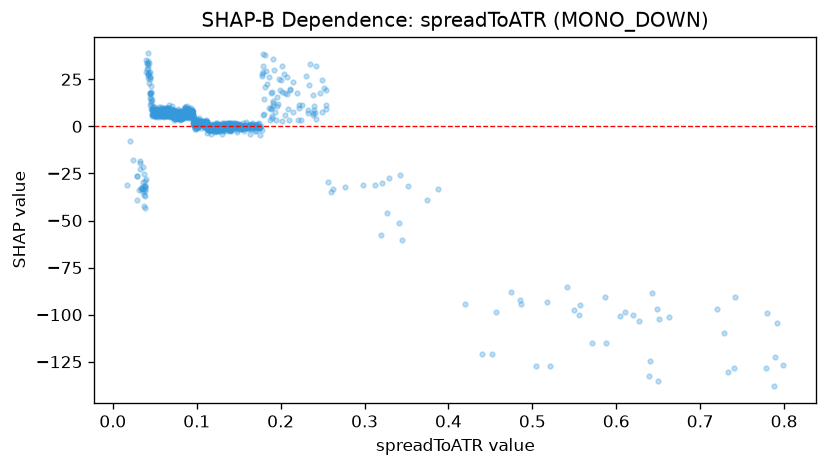

Data behind this chart, as committed beside it:
feature_value, shap_value
0.0839, 5.74
0.0837, 6.476
0.0955, 5.222
0.0893, 7.479
0.0923, 7.651
0.1378, -0.3308
0.1202, -2.277
0.1408, 0.8897
0.1382, -0.8234
0.1096, 0.7678
0.1095, -0.3383
0.0982, 0.03477
0.1266, -0.04476
0.1092, -0.2973
0.1044, 1.234
0.1014, 0.5949
0.1091, 1.058
0.1079, 1.132
0.0936, 6.331
0.1206, -1.561
0.1169, 0.07875
0.1155, -2.055
0.0863, 5.465
0.1226, 0.4351
0.1009, 0.6463
0.1236, 0.1042
0.1054, 1.364
0.1365, 0.7308
0.1593, -0.834
0.2017, 18.02
0.2423, 31.81
0.1895, 18.51
0.106, 1.035
0.1691, 0.607
0.1701, -2.24
0.1687, -0.4487
0.1707, -1.011
0.2001, 24.62
0.1726, -0.2754
0.1838, 22.61
0.5496, -97.66
0.1486, -0.9094
0.2071, 26.3
0.1996, 19.09
0.1739, -0.6411
0.0751, 4.744
0.0728, 7.198
0.2515, 20.38
0.1454, 0.7621
0.1248, -0.2895
0.1787, 32.12
0.1532, 0.1382
0.17, -2.234
0.2538, 19.13
0.109, 0.8566
0.0798, 5.61
0.1044, 0.6495
0.0765, 5.427
0.0726, 7.46
0.1169, -0.2673
... 1,197 more rows
